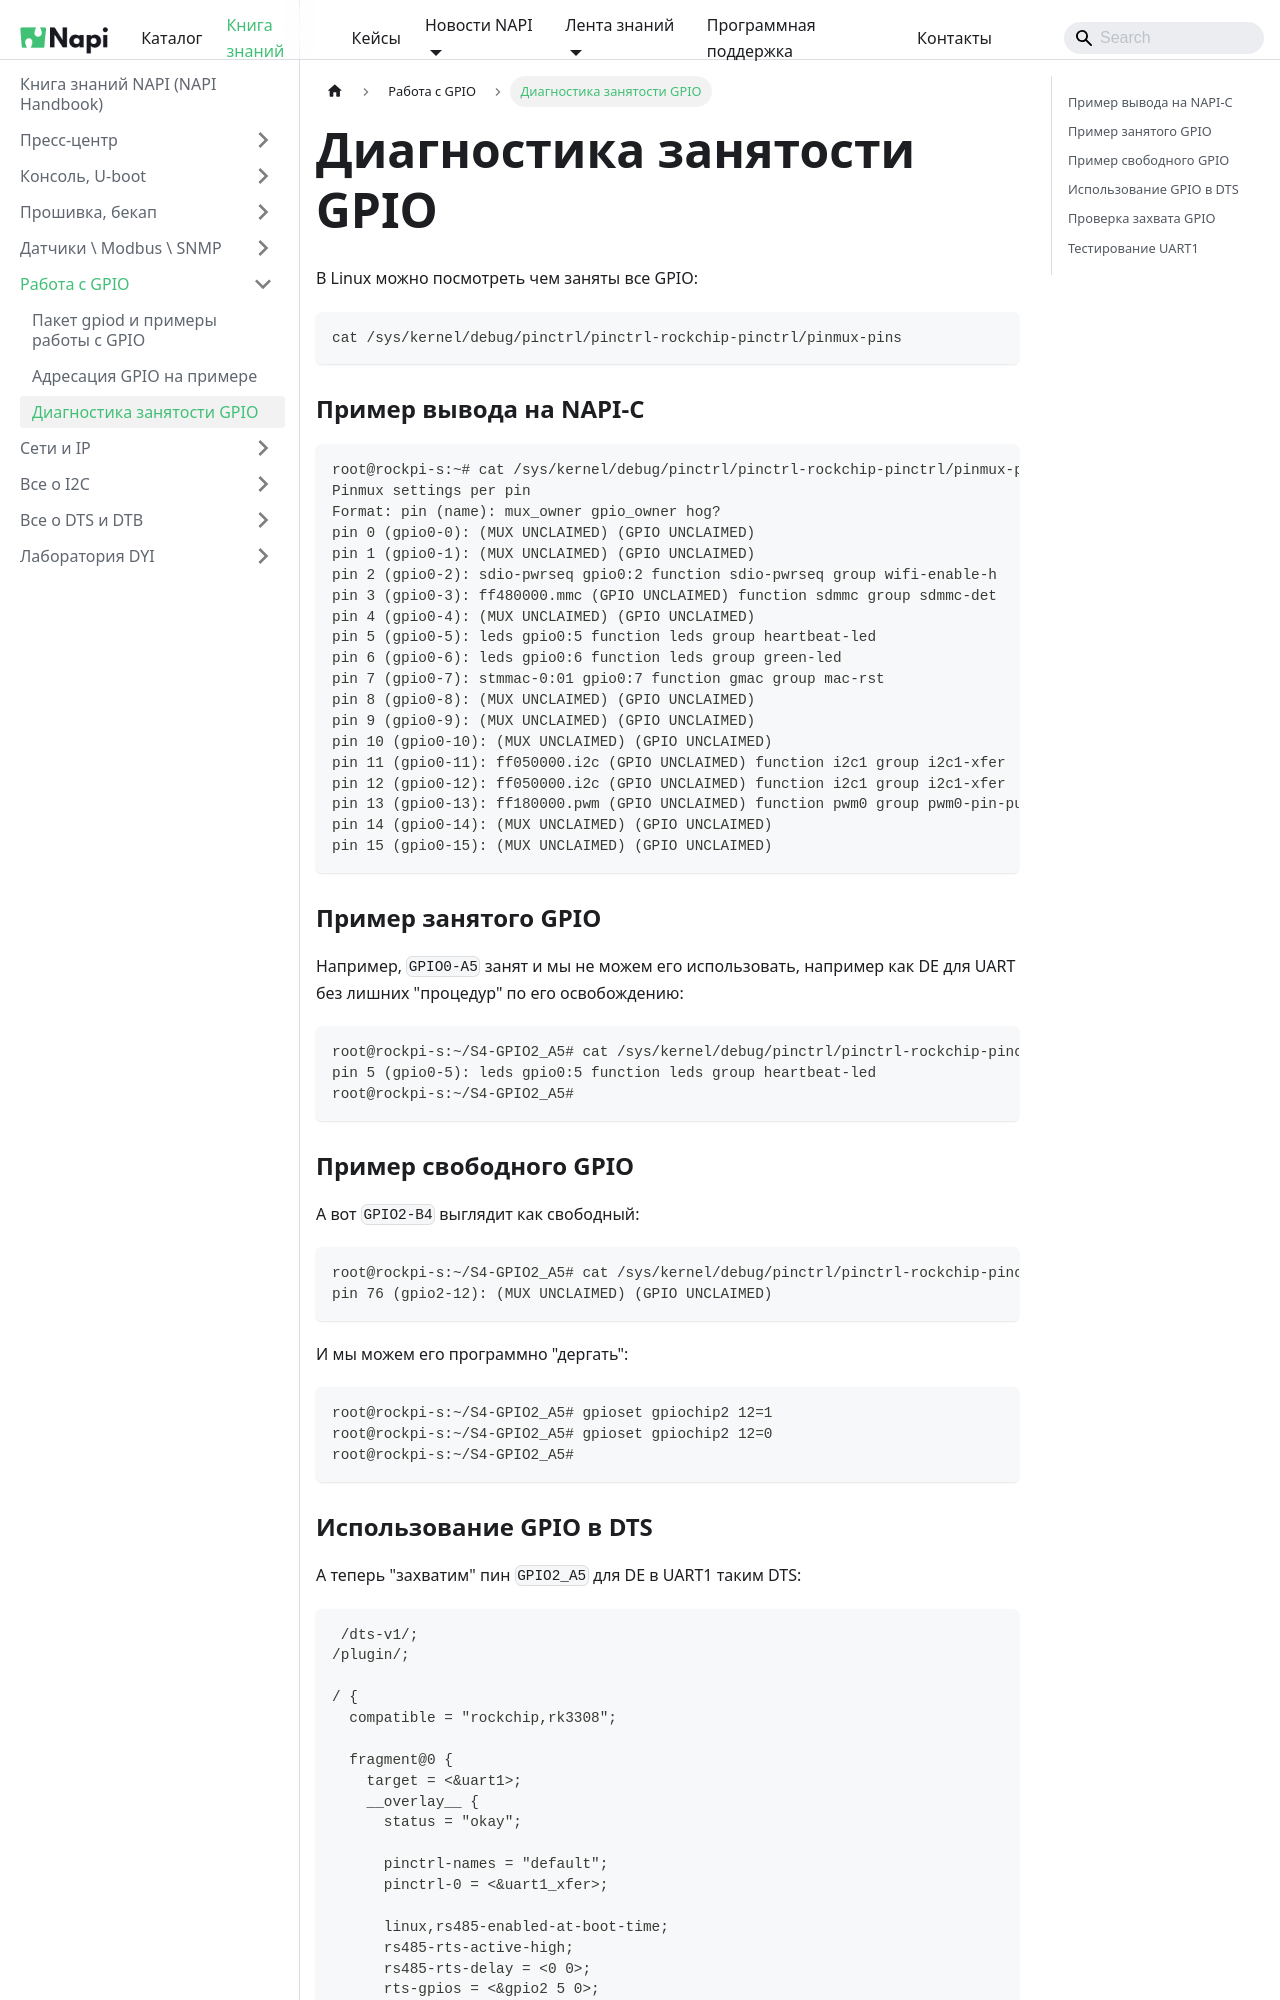

repository: lab240/napi-www · page: en/software/gpio/goio-debug/index.html · generator: docusaurus

---
sidebar_position: 15
---

# Диагностика занятости GPIO

В Linux можно посмотреть чем заняты все GPIO:

```bash
cat /sys/kernel/debug/pinctrl/pinctrl-rockchip-pinctrl/pinmux-pins
```

### Пример вывода на NAPI-C

```
root@rockpi-s:~# cat /sys/kernel/debug/pinctrl/pinctrl-rockchip-pinctrl/pinmux-pins
Pinmux settings per pin
Format: pin (name): mux_owner gpio_owner hog?
pin 0 (gpio0-0): (MUX UNCLAIMED) (GPIO UNCLAIMED)
pin 1 (gpio0-1): (MUX UNCLAIMED) (GPIO UNCLAIMED)
pin 2 (gpio0-2): sdio-pwrseq gpio0:2 function sdio-pwrseq group wifi-enable-h
pin 3 (gpio0-3): ff480000.mmc (GPIO UNCLAIMED) function sdmmc group sdmmc-det
pin 4 (gpio0-4): (MUX UNCLAIMED) (GPIO UNCLAIMED)
pin 5 (gpio0-5): leds gpio0:5 function leds group heartbeat-led
pin 6 (gpio0-6): leds gpio0:6 function leds group green-led
pin 7 (gpio0-7): stmmac-0:01 gpio0:7 function gmac group mac-rst
pin 8 (gpio0-8): (MUX UNCLAIMED) (GPIO UNCLAIMED)
pin 9 (gpio0-9): (MUX UNCLAIMED) (GPIO UNCLAIMED)
pin 10 (gpio0-10): (MUX UNCLAIMED) (GPIO UNCLAIMED)
pin 11 (gpio0-11): ff050000.i2c (GPIO UNCLAIMED) function i2c1 group i2c1-xfer
pin 12 (gpio0-12): ff050000.i2c (GPIO UNCLAIMED) function i2c1 group i2c1-xfer
pin 13 (gpio0-13): ff180000.pwm (GPIO UNCLAIMED) function pwm0 group pwm0-pin-pull-down
pin 14 (gpio0-14): (MUX UNCLAIMED) (GPIO UNCLAIMED)
pin 15 (gpio0-15): (MUX UNCLAIMED) (GPIO UNCLAIMED)
```

### Пример занятого GPIO

Например, `GPIO0-A5` занят и мы не можем его использовать, например как DE для UART без лишних "процедур" по его освобождению:

```bash
root@rockpi-s:~/S4-GPIO2_A5# cat /sys/kernel/debug/pinctrl/pinctrl-rockchip-pinctrl/pinmux-pins | grep gpio0-5
pin 5 (gpio0-5): leds gpio0:5 function leds group heartbeat-led
root@rockpi-s:~/S4-GPIO2_A5#
```

### Пример свободного GPIO

А вот `GPIO2-B4` выглядит как свободный:

```bash
root@rockpi-s:~/S4-GPIO2_A5# cat /sys/kernel/debug/pinctrl/pinctrl-rockchip-pinctrl/pinmux-pins | grep gpio2-12
pin 76 (gpio2-12): (MUX UNCLAIMED) (GPIO UNCLAIMED)
```

И мы можем его программно "дергать":

```bash
root@rockpi-s:~/S4-GPIO2_A5# gpioset gpiochip2 12=1
root@rockpi-s:~/S4-GPIO2_A5# gpioset gpiochip2 12=0
root@rockpi-s:~/S4-GPIO2_A5#
```
